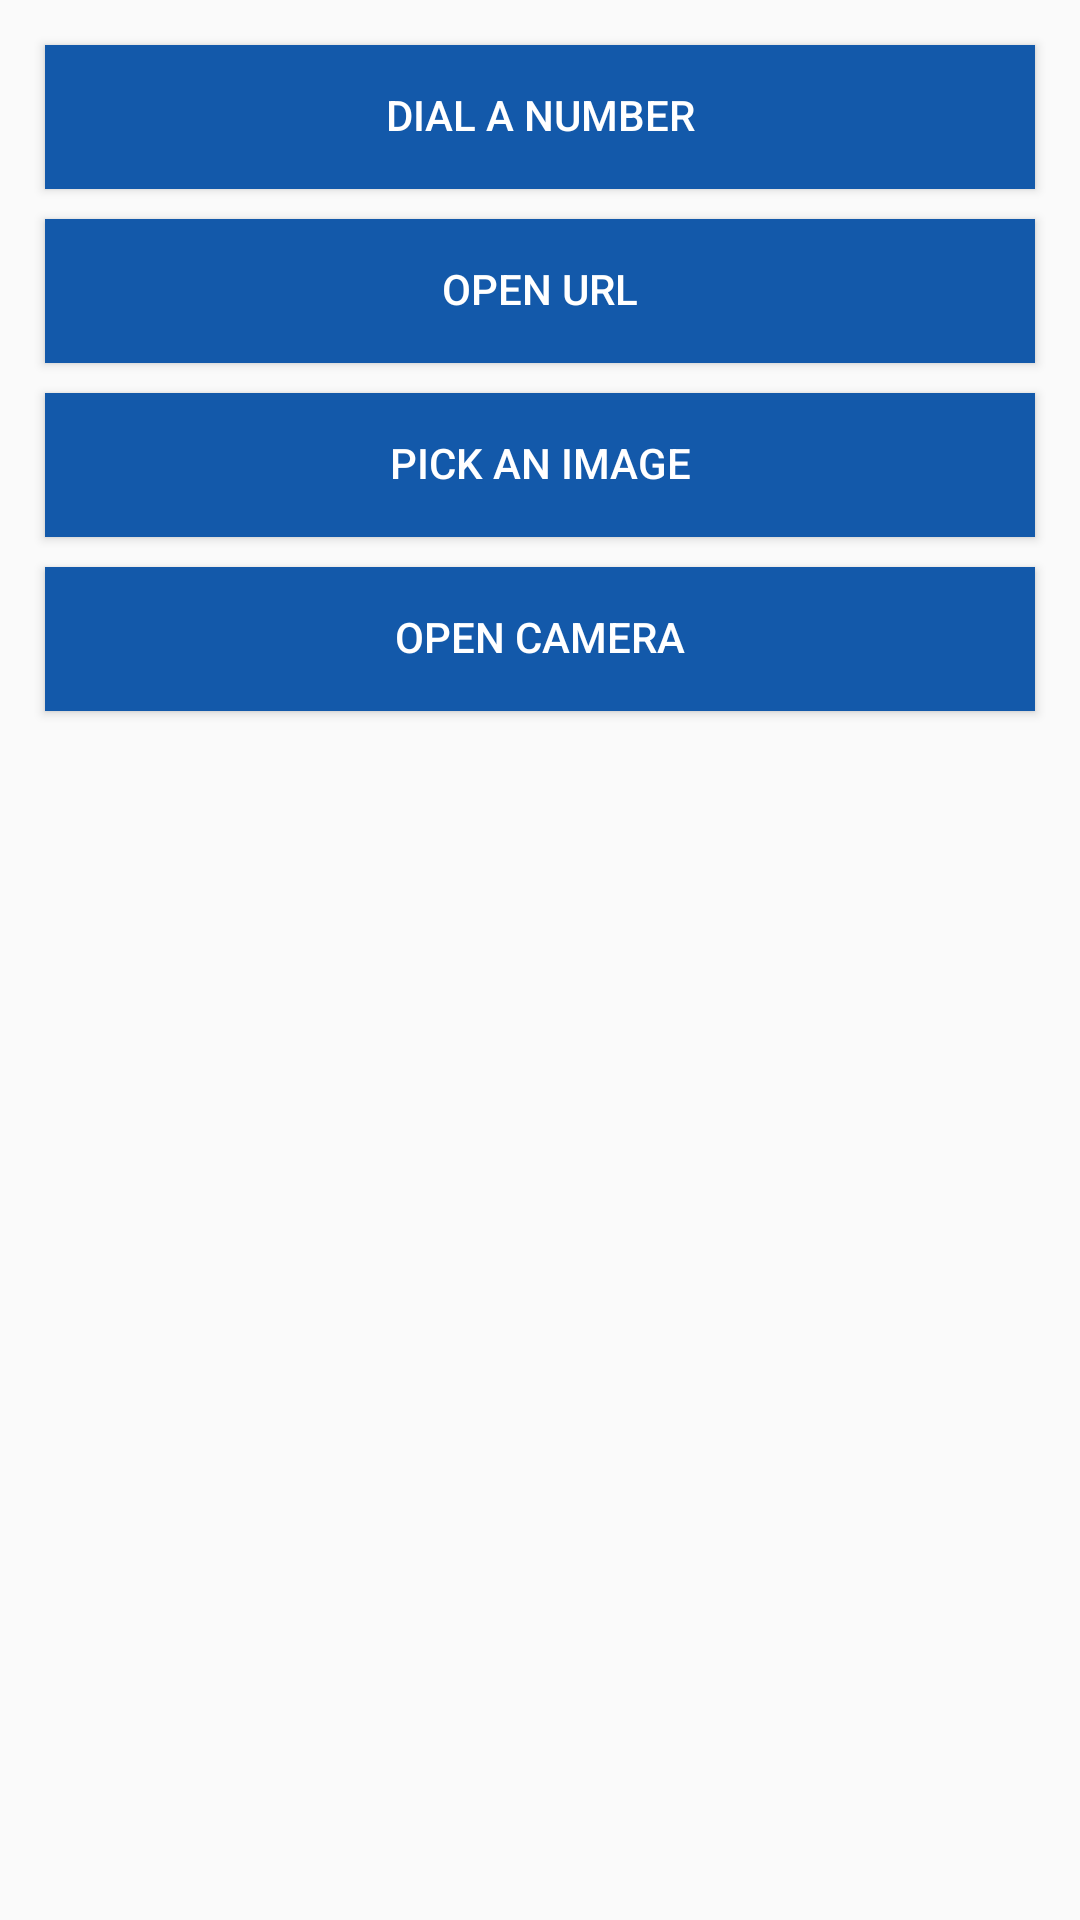

Produce the Android XML layout that renders to this screen, including the resource entries it uses.
<!-- AndroidManifest.xml: application theme AppTheme -->
<!-- res/layout/activity_implicit_intent.xml -->
<?xml version="1.0" encoding="utf-8"?>
<androidx.constraintlayout.widget.ConstraintLayout xmlns:android="http://schemas.android.com/apk/res/android"
    xmlns:app="http://schemas.android.com/apk/res-auto"
    xmlns:tools="http://schemas.android.com/tools"
    android:layout_width="match_parent"
    android:layout_height="match_parent"
    tools:context=".ImplicitIntentActivity">

    <LinearLayout
        android:layout_width="match_parent"
        android:layout_height="match_parent"
        android:orientation="vertical"
        android:padding="10dp"
        app:layout_constraintBottom_toBottomOf="parent"
        app:layout_constraintTop_toTopOf="parent">

        <Button
            android:id="@+id/btnOpenDialNumber"
            style="@style/MyCustomButton"
            android:layout_width="match_parent"
            android:layout_height="wrap_content"
            android:text="@string/text_dial_number" />

        <Button
            android:id="@+id/btnOpenUrl"
            style="@style/MyCustomButton"
            android:layout_width="match_parent"
            android:layout_height="wrap_content"
            android:text="@string/text_open_url" />

        <Button
            android:id="@+id/btnPickImage"
            style="@style/MyCustomButton"
            android:layout_width="match_parent"
            android:layout_height="wrap_content"
            android:text="@string/text_pick_an_image" />

        <Button
            android:id="@+id/btnOpenCamera"
            style="@style/MyCustomButton"
            android:layout_width="match_parent"
            android:layout_height="wrap_content"
            android:text="@string/text_open_camera" />

        <ImageView
            android:id="@+id/ivImageResult"
            android:layout_width="match_parent"
            android:layout_height="250dp"
            android:adjustViewBounds="true"
            android:layout_margin="5dp"
            android:contentDescription="@string/app_name" />

    </LinearLayout>

</androidx.constraintlayout.widget.ConstraintLayout>
<!-- resources referenced by this layout -->
<resources>
  <string name="app_name">Basic Intent</string>
  <string name="text_dial_number">Dial a Number</string>
  <string name="text_open_camera">Open Camera</string>
  <string name="text_open_url">Open URL</string>
  <string name="text_pick_an_image">Pick an Image</string>
  <style name="MyCustomButton" parent="Widget.AppCompat.Button">
          <item name="android:includeFontPadding">false</item>
          <item name="android:background">@color/colorPrimaryDark</item>
          <item name="android:textColor">@color/colorTextWhite</item>
          <item name="android:layout_margin">5dp</item>
      </style>
  <style name="AppTheme" parent="Theme.AppCompat.Light.DarkActionBar">
          
          <item name="colorPrimary">@color/colorPrimary</item>
          <item name="colorPrimaryDark">@color/colorPrimaryDark</item>
          <item name="colorAccent">@color/colorAccent</item>
      </style>
  <color name="colorPrimaryDark">#1359AA</color>
  <color name="colorTextWhite">#FFFF</color>
  <color name="colorPrimary">#0277BD</color>
  <color name="colorAccent">#1AA9FF</color>
</resources>
